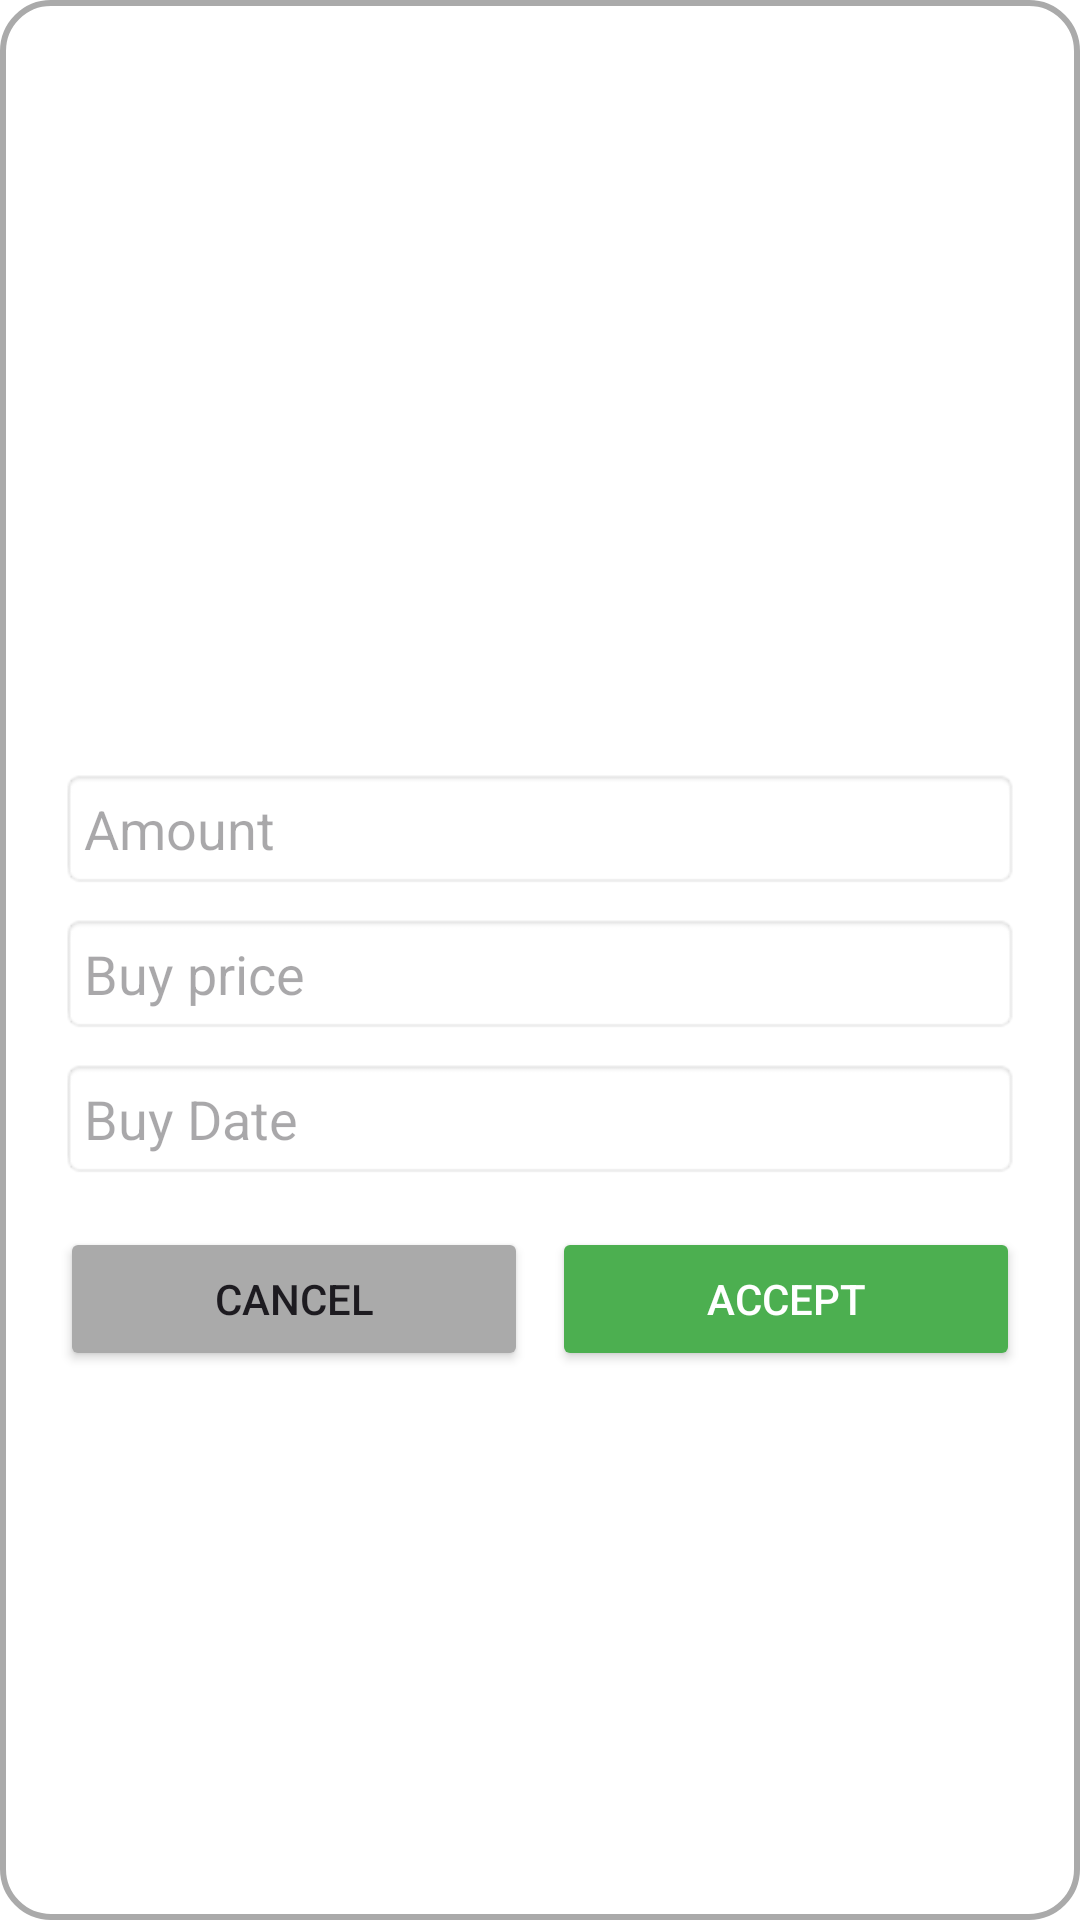

Write the Android layout XML for this screen, with the resource values it uses.
<!-- AndroidManifest.xml: application theme Theme.CryptoWallet -->
<!-- res/layout/add_transaction_dialog.xml -->
<?xml version="1.0" encoding="utf-8"?>
<LinearLayout xmlns:android="http://schemas.android.com/apk/res/android"
    android:layout_width="match_parent"
    android:layout_height="wrap_content"
    xmlns:tools="http://schemas.android.com/tools"
    android:orientation="vertical"
    android:padding="20dp"
    android:background="@drawable/dialog_background"
    android:gravity="center">

    
    <ImageView
        android:id="@+id/logoImageView"
        android:layout_width="60dp"
        android:layout_height="60dp"
        android:layout_gravity="center"
        android:scaleType="fitCenter"
        tools:src="@drawable/btc"/>

    
    <TextView
        android:id="@+id/symbolTextView"
        android:layout_width="wrap_content"
        android:layout_height="wrap_content"
        android:textSize="18sp"
        android:textStyle="bold"
        android:layout_marginTop="8dp"
        android:textColor="@android:color/black"
        tools:text="BTC" />

    
    <EditText
        android:id="@+id/quantityInput"
        android:layout_width="match_parent"
        android:layout_height="wrap_content"
        android:hint="Amount"
        android:inputType="numberDecimal"
        android:layout_marginTop="12dp"
        android:padding="8dp"
        android:background="@android:drawable/editbox_background" />

    
    <EditText
        android:id="@+id/priceInput"
        android:layout_width="match_parent"
        android:layout_height="wrap_content"
        android:hint="Buy price"
        android:inputType="numberDecimal"
        android:layout_marginTop="8dp"
        android:padding="8dp"
        android:background="@android:drawable/editbox_background" />

    
    <EditText
        android:id="@+id/dateInput"
        android:layout_width="match_parent"
        android:layout_height="wrap_content"
        android:hint="Buy Date"
        android:layout_marginTop="8dp"
        android:padding="8dp"
        android:background="@android:drawable/editbox_background"
        android:focusable="false"
        android:clickable="true"/>

    
    <LinearLayout
        android:layout_width="match_parent"
        android:layout_height="wrap_content"
        android:orientation="horizontal"
        android:layout_marginTop="16dp"
        android:gravity="center">

        <Button
            android:id="@+id/cancelButton"
            android:layout_width="0dp"
            android:layout_height="wrap_content"
            android:layout_weight="1"
            android:text="CANCEL"
            android:backgroundTint="@android:color/darker_gray" />

        <Button
            android:id="@+id/addButton"
            android:layout_width="0dp"
            android:layout_height="wrap_content"
            android:layout_weight="1"
            android:text="ACCEPT"
            android:backgroundTint="@color/green"
            android:textColor="@android:color/white"
            android:layout_marginStart="8dp"/>
    </LinearLayout>

    
    <TextView
        android:id="@+id/balanceTextView"
        android:layout_width="wrap_content"
        android:layout_height="wrap_content"
        android:textSize="14sp"
        android:layout_marginTop="12dp"
        android:textColor="@android:color/darker_gray"
        tools:text="Available Balance:" />
</LinearLayout>
<!-- resources referenced by this layout -->
<resources>
  <color name="green">#4CAF50</color>
  <!-- drawable btc (drawable) -->
  <vector xmlns:android="http://schemas.android.com/apk/res/android" android:height="60.005867dp" android:viewportHeight="4091.7" android:viewportWidth="4091.3" android:width="60dp">
        
      <path android:fillColor="#F7931A" android:fillType="nonZero" android:pathData="M4030.1,2540.8c-273.2,1096 -1383.3,1763 -2479.5,1489.7 -1095.7,-273.2 -1762.7,-1383.4 -1489.3,-2479.3 273.1,-1096.1 1383.2,-1763.2 2479,-1489.9 1096.1,273.2 1763,1383.5 1489.8,2479.6l0,-0z"/>
        
      <path android:fillColor="#ffffff" android:fillType="nonZero" android:pathData="M2947.8,1754.4c40.7,-272.3 -166.6,-418.6 -450,-516.2l91.9,-368.8 -224.5,-55.9 -89.5,359.1c-59,-14.7 -119.6,-28.6 -179.9,-42.3l90.2,-361.5 -224.4,-55.9 -92,368.7c-48.8,-11.1 -96.8,-22.1 -143.4,-33.7l0.3,-1.2 -309.6,-77.3 -59.7,239.8c0,0 166.6,38.2 163.1,40.5 90.9,22.7 107.3,82.9 104.6,130.6l-104.7,420.1c6.3,1.6 14.4,3.9 23.3,7.5 -7.5,-1.9 -15.5,-3.9 -23.7,-5.9l-146.8,588.6c-11.1,27.6 -39.3,69.1 -102.9,53.3 2.3,3.3 -163.2,-40.7 -163.2,-40.7l-111.5,257 292.1,72.8c54.3,13.6 107.6,27.9 160.1,41.3l-92.9,373 224.2,55.9 92,-369.1c61.3,16.6 120.7,32 178.9,46.4l-91.7,367.3 224.5,55.9 92.9,-372.3c382.8,72.4 670.7,43.2 791.8,-303 97.6,-278.8 -4.9,-439.6 -206.3,-544.4 146.7,-33.8 257.2,-130.3 286.6,-329.6l-0.1,-0.1zM2434.8,2473.6c-69.4,278.8 -538.8,128.1 -690.9,90.3l123.3,-494.2c152.2,38 640.2,113.2 567.7,403.9zM2504.3,1750.3c-63.3,253.6 -454,124.8 -580.7,93.2l111.8,-448.2c126.7,31.6 534.8,90.6 468.9,355l-0,0z"/>
      
  </vector>
  <!-- drawable dialog_background (drawable) -->
  <?xml version="1.0" encoding="utf-8"?>
  <shape xmlns:android="http://schemas.android.com/apk/res/android"
      android:shape="rectangle">
  
      <corners android:radius="16dp"/>
  
      <solid android:color="@android:color/white"/>
  
      <padding
          android:left="16dp"
          android:top="16dp"
          android:right="16dp"
          android:bottom="16dp"/>
  
      <stroke
          android:width="2dp"
          android:color="@android:color/darker_gray"/>
  
  </shape>
  <style name="Theme.CryptoWallet" parent="Base.Theme.CryptoWallet" />
  <style name="Base.Theme.CryptoWallet" parent="Theme.Material3.DayNight.NoActionBar">
  
          <item name="colorPrimary">@color/primary_color</item>
          <item name="colorSecondary">@color/secondary_color</item>"
  
          
          <item name="android:windowBackground">@color/background_light</item>
          <item name="android:statusBarColor">@color/secondary_color</item>
          <item name="android:colorBackground">@color/background_light</item>
          <item name="android:colorForeground">@color/black</item>
      </style>
  <color name="primary_color">#1A237E</color>
  <color name="secondary_color">#09103C</color>
  <color name="background_light">#FFFFFF</color>
  <color name="black">#FF000000</color>
</resources>
